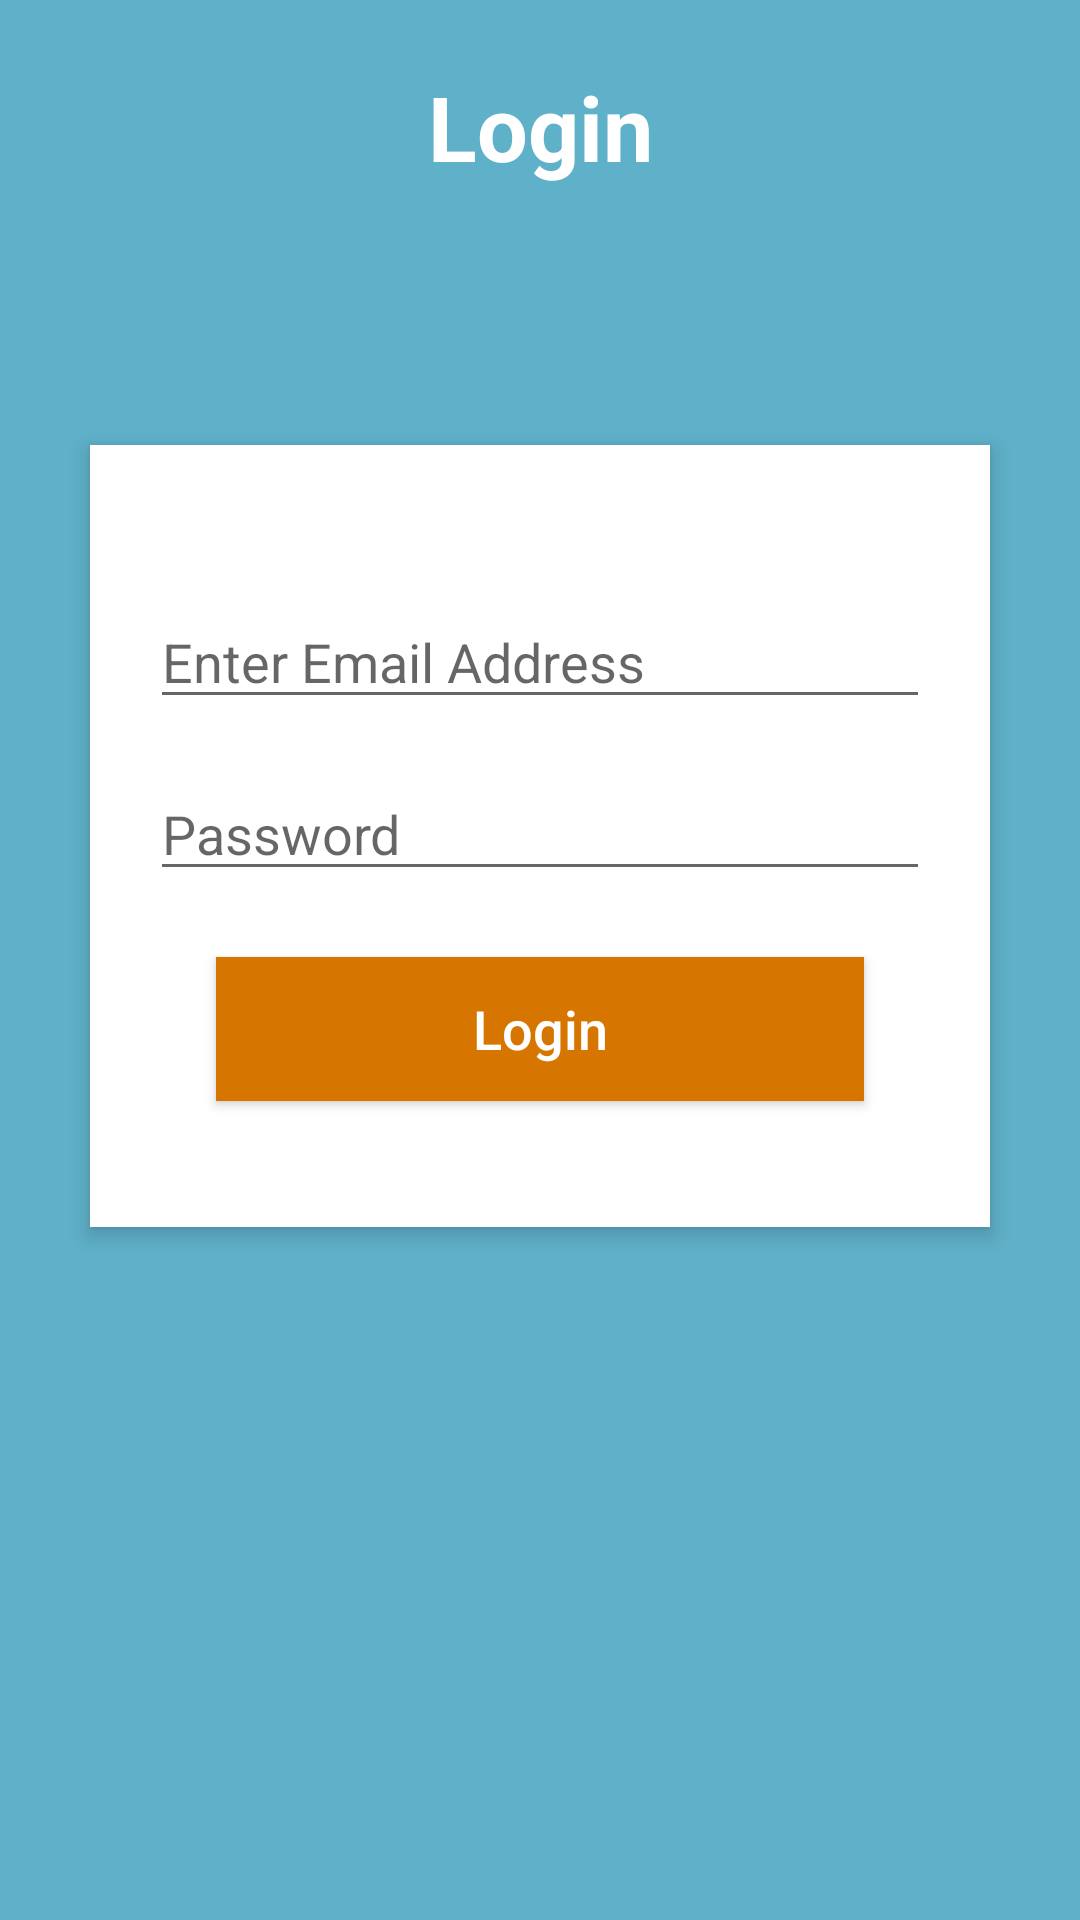

Here is an Android app screen rendered from its layout file. Give the layout XML and the strings, colors and styles it references.
<!-- AndroidManifest.xml: application theme Theme.LiveConnectionTest -->
<!-- res/layout/activity_login.xml -->
<?xml version="1.0" encoding="utf-8"?>
<layout
    xmlns:android="http://schemas.android.com/apk/res/android">

    <data>

        <variable
            name="user"
            type="com.app.liveconnectiontest.models.LoginModel" />
    </data>

<RelativeLayout
    android:layout_width="match_parent"
    android:layout_height="match_parent"
    android:background="#5fb0c9">

    <TextView
        android:id="@+id/login_title"
        android:layout_width="match_parent"
        android:layout_height="wrap_content"
        android:layout_marginBottom="16dp"
        android:layout_marginTop="22dp"
        android:gravity="center_horizontal"
        android:text="Login"
        android:textColor="#fff"
        android:textSize="30dp"
        android:textStyle="bold" />

    <RelativeLayout
        android:layout_width="fill_parent"
        android:layout_height="wrap_content"
        android:layout_below="@+id/login_title"
        android:layout_marginLeft="30dp"
        android:layout_marginRight="30dp"
        android:layout_marginTop="70dp"
        android:background="#fff"
        android:elevation="4dp"
        android:orientation="vertical"
        android:padding="20dp">

        <LinearLayout
            android:layout_width="fill_parent"
            android:layout_height="wrap_content"
            android:orientation="vertical"
            android:paddingTop="30dp">

            <EditText
                android:id="@+id/edtEmail"
                android:layout_width="match_parent"
                android:layout_height="wrap_content"
                android:hint="Enter Email Address"
                android:text="@{user.email}"
                android:textColor="@color/black"
                android:inputType="textEmailAddress" />

            <EditText
                android:id="@+id/edtPass"
                android:layout_width="fill_parent"
                android:layout_height="wrap_content"
                android:layout_marginTop="16dp"
                android:singleLine="true"
                android:drawableTint="#FF4081"
                android:hint="Password"
                android:text="@{user.password}"
                android:inputType="numberPassword" />


            <Button
                android:id="@+id/btnLogin"
                android:layout_width="fill_parent"
                android:layout_height="wrap_content"
                android:layout_margin="22dp"
                android:background="#d67601"
                android:text="Login"
                android:textAllCaps="false"
                android:textColor="#fff"
                android:textSize="18sp" />
        </LinearLayout>
    </RelativeLayout>

    <ImageButton
        android:id="@+id/user_profile_photo"
        android:layout_width="100dp"
        android:layout_height="100dp"
        android:layout_below="@+id/login_title"
        android:layout_centerHorizontal="true"
        android:layout_marginTop="16dp"
        android:background="@drawable/user_profile_image_background"
        android:elevation="4dp"
        android:src="@mipmap/ic_launcher" />
</RelativeLayout>

</layout>
<!-- resources referenced by this layout -->
<resources>
  <style name="Theme.LiveConnectionTest" parent="Theme.MaterialComponents.DayNight.DarkActionBar">
          
          <item name="colorPrimary">@color/purple_500</item>
          <item name="colorPrimaryVariant">@color/purple_700</item>
          <item name="colorOnPrimary">@color/white</item>
          
          <item name="colorSecondary">@color/teal_200</item>
          <item name="colorSecondaryVariant">@color/teal_700</item>
          <item name="colorOnSecondary">@color/black</item>
          
          <item name="android:statusBarColor" tools:targetApi="l">?attr/colorPrimaryVariant</item>
          
      </style>
  <!-- not gathered from this repository: default colours our renderer supplied (Android Studio template values) -->
  <color name="purple_500">#FF6200EE</color>
  <color name="purple_700">#FF3700B3</color>
  <color name="teal_200">#FF03DAC5</color>
  <color name="teal_700">#FF018786</color>
  <color name="black">#FF000000</color>
  <color name="white">#FFFFFFFF</color>
</resources>
